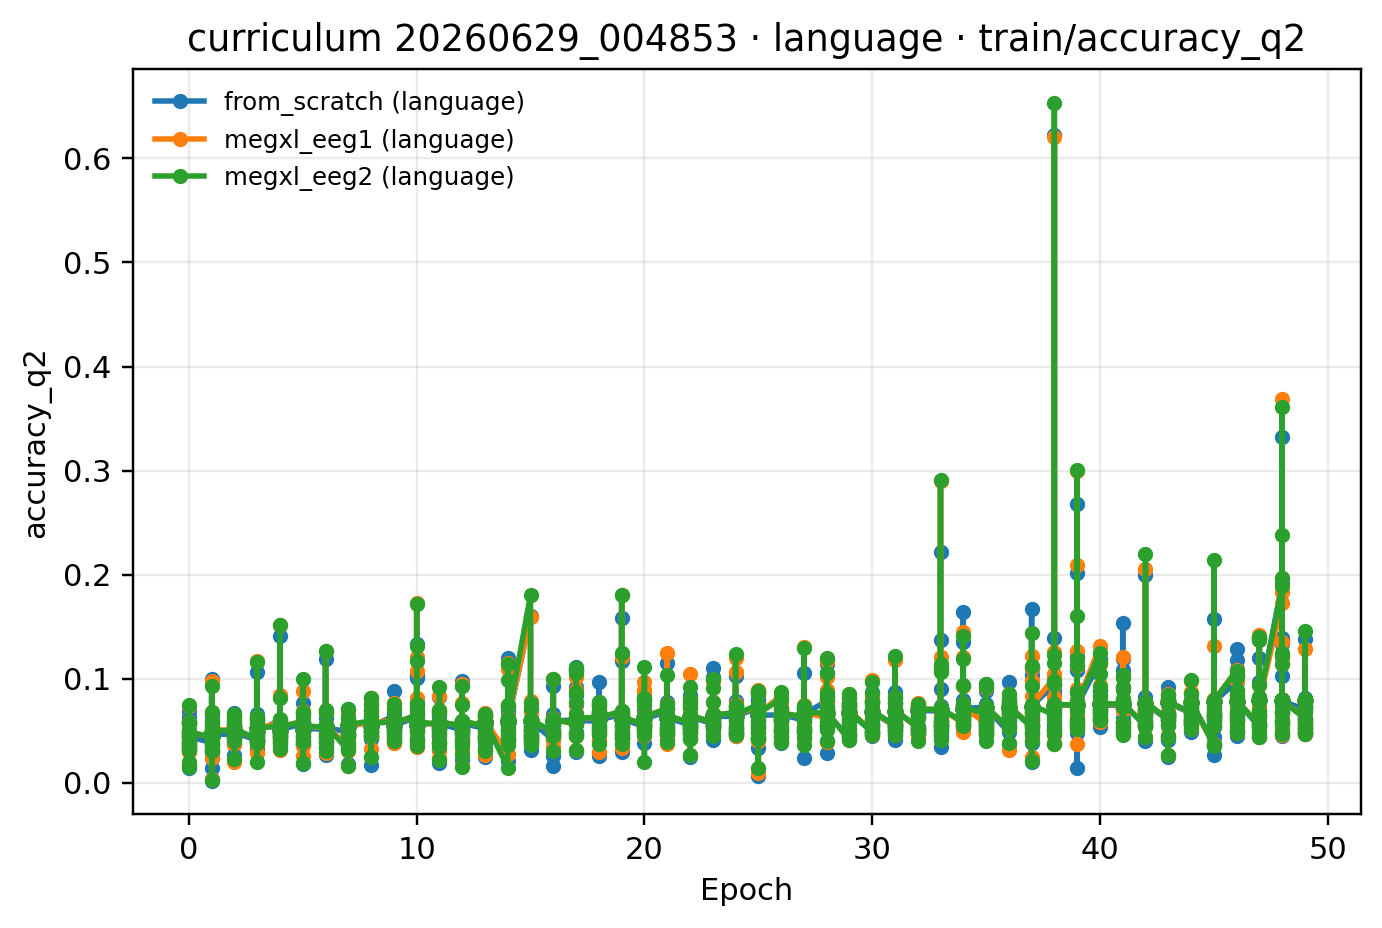

Values plotted in this chart, from the file beside it:
epoch, from_scratch (language), megxl_eeg1 (language), megxl_eeg2 (language)
0, 0.04418, 0.04849, 0.04849
1, 0.04661, 0.05047, 0.05046
2, 0.0485, 0.05201, 0.05197
3, 0.04945, 0.05265, 0.05267
4, 0.05069, 0.05358, 0.05356
5, 0.0518, 0.05443, 0.05446
6, 0.05252, 0.05521, 0.05525
7, 0.05347, 0.05587, 0.05588
8, 0.05444, 0.05658, 0.05648
9, 0.05479, 0.0569, 0.05696
10, 0.05586, 0.05799, 0.05796
11, 0.05624, 0.05831, 0.05829
12, 0.05669, 0.05878, 0.05884
13, 0.0573, 0.05932, 0.05935
14, 0.05796, 0.05999, 0.06003
15, 0.05862, 0.06026, 0.06033
16, 0.05926, 0.06099, 0.06101
17, 0.05981, 0.06141, 0.06149
18, 0.06042, 0.06226, 0.06224
19, 0.06086, 0.0626, 0.06265
20, 0.06133, 0.06302, 0.06304
21, 0.06241, 0.06413, 0.06418
22, 0.06305, 0.06446, 0.0645
23, 0.06345, 0.06473, 0.06467
24, 0.06413, 0.06556, 0.06559
25, 0.06476, 0.06625, 0.06634
26, 0.06529, 0.06679, 0.06684
27, 0.06576, 0.06722, 0.0673
28, 0.06671, 0.06813, 0.06801
29, 0.06754, 0.06912, 0.06905
30, 0.06781, 0.06912, 0.06908
31, 0.06901, 0.07017, 0.0702
32, 0.06963, 0.07085, 0.0708
33, 0.07009, 0.07133, 0.07135
34, 0.07125, 0.07232, 0.0724
35, 0.07199, 0.07296, 0.07295
36, 0.07252, 0.07362, 0.07366
37, 0.07356, 0.07444, 0.07449
38, 0.07391, 0.0752, 0.07523
39, 0.07436, 0.07534, 0.07543
40, 0.07498, 0.07605, 0.07612
41, 0.07577, 0.07653, 0.07661
42, 0.07604, 0.07737, 0.07738
43, 0.07654, 0.07781, 0.07781
44, 0.07731, 0.07805, 0.07816
45, 0.07751, 0.07849, 0.07847
46, 0.07811, 0.079, 0.07898
47, 0.07814, 0.07898, 0.07905
48, 0.0782, 0.07901, 0.07904
49, 0.07825, 0.07947, 0.07938
